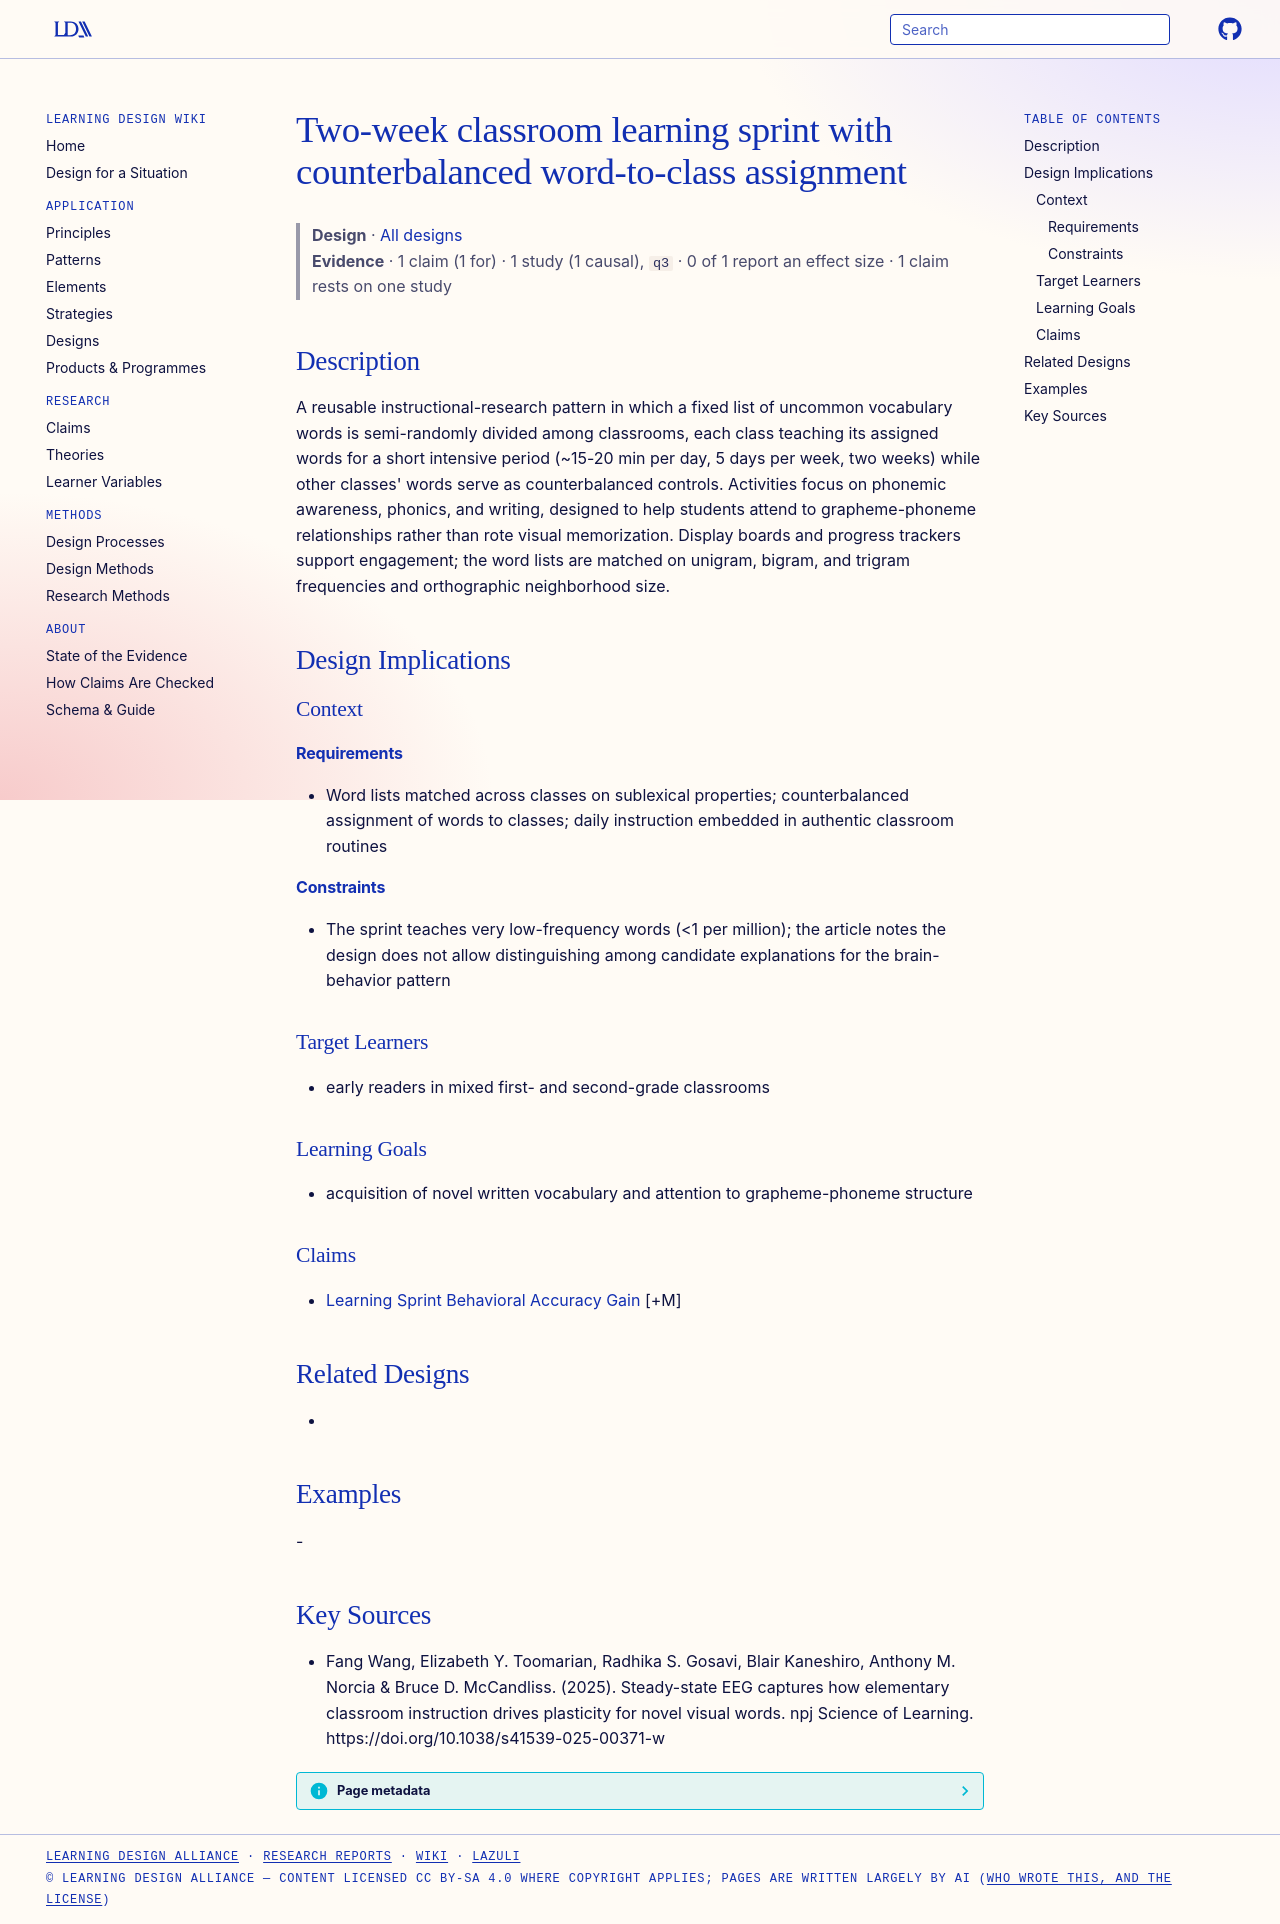

repository: Learning-Design-Alliance/learning-wiki · page: designs/learning-sprint-counterbalanced-design/index.html · generator: mkdocs

---
type: design
id: learning-sprint-counterbalanced-design
title: Two-week classroom learning sprint with counterbalanced word-to-class assignment
description: A reusable instructional-research pattern in which a fixed list of uncommon vocabulary words is semi-randomly divided among classrooms, each class teaching its assigned words for a short intensive period (~15-20 min p...
status: review
generated:
  by: "process:settle-candidates"
  at: 2026-10-26
sources:
  - id: fang-wang-2025
    resource: "https://doi.org/10.1038/s41539-025-00371-w"
    title: "Fang Wang, Elizabeth Y. Toomarian, Radhika S. Gosavi, Blair Kaneshiro, Anthony M. Norcia & Bruce D. McCandliss. (2025). Steady-state EEG captures how elementary classroom instruction drives plasticity for novel visual words. npj Science of Learning. https://doi.org/10.1038/s41539-025-00371-w"
    author: "Fang Wang, Elizabeth Y. Toomarian, Radhika S. Gosavi, Blair Kaneshiro, Anthony M. Norcia & Bruce D. McCandliss"
---

# Two-week classroom learning sprint with counterbalanced word-to-class assignment

> **Design** · [All designs](index.md)
> **Evidence** · 1 claim (1 for) · 1 study (1 causal), `q3` · 0 of 1 report an effect size · 1 claim rests on one study

## Description
A reusable instructional-research pattern in which a fixed list of uncommon vocabulary words is semi-randomly divided among classrooms, each class teaching its assigned words for a short intensive period (~15-20 min per day, 5 days per week, two weeks) while other classes' words serve as counterbalanced controls. Activities focus on phonemic awareness, phonics, and writing, designed to help students attend to grapheme-phoneme relationships rather than rote visual memorization. Display boards and progress trackers support engagement; the word lists are matched on unigram, bigram, and trigram frequencies and orthographic neighborhood size.

## Design Implications

### Context
#### Requirements
- Word lists matched across classes on sublexical properties; counterbalanced assignment of words to classes; daily instruction embedded in authentic classroom routines
#### Constraints
- The sprint teaches very low-frequency words (<1 per million); the article notes the design does not allow distinguishing among candidate explanations for the brain-behavior pattern

### Target Learners
- early readers in mixed first- and second-grade classrooms

### Learning Goals
- acquisition of novel written vocabulary and attention to grapheme-phoneme structure

### Claims
- [Learning Sprint Behavioral Accuracy Gain](../claims/learning-sprint-behavioral-accuracy-gain.md) [+M]

## Related Designs
- 

## Examples
-

## Key Sources
- Fang Wang, Elizabeth Y. Toomarian, Radhika S. Gosavi, Blair Kaneshiro, Anthony M. Norcia & Bruce D. McCandliss. (2025). Steady-state EEG captures how elementary classroom instruction drives plasticity for novel visual words. npj Science of Learning. https://doi.org/10.1038/s41539-025-00371-w
